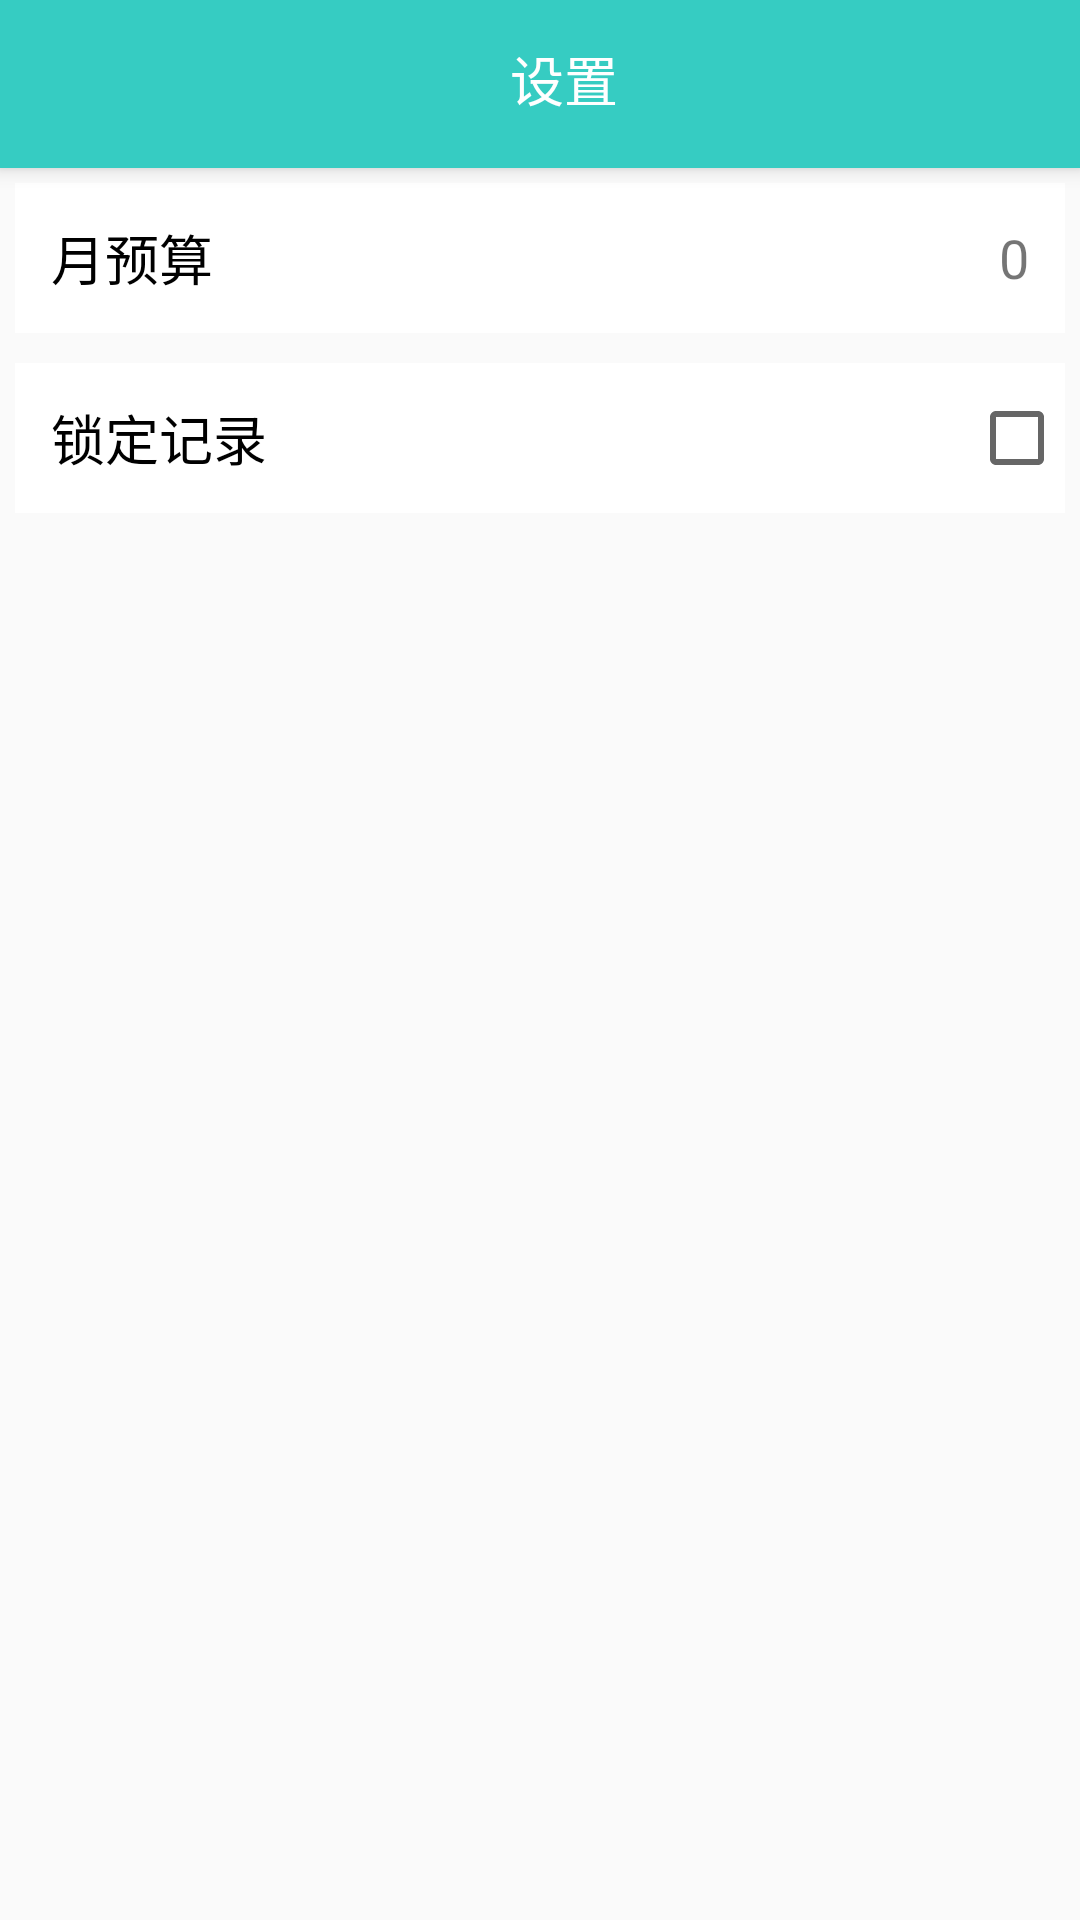

The Android layout XML behind this screen, and the referenced resources:
<!-- AndroidManifest.xml: application theme AppTheme -->
<!-- res/layout/fragment_setting.xml -->
<?xml version="1.0" encoding="utf-8"?>
<android.support.design.widget.CoordinatorLayout
        xmlns:android="http://schemas.android.com/apk/res/android"
        xmlns:app="http://schemas.android.com/apk/res-auto"
        android:layout_width="match_parent"
        android:layout_height="match_parent">

    
    <android.support.design.widget.AppBarLayout
            android:layout_width="match_parent"
            android:layout_height="wrap_content"
            android:background="@color/colorPrimary">

        
        <android.support.v7.widget.Toolbar
                android:id="@+id/fragment_setting_toolbar"
                android:layout_width="match_parent"
                android:layout_height="?attr/actionBarSize"
                app:titleTextColor="@color/color_white"
                app:layout_collapseMode="pin">

            <RelativeLayout
                    android:layout_width="match_parent"
                    android:layout_height="wrap_content">

                <Button
                        android:id="@+id/fragment_setting_btn_menu"
                        android:layout_width="30dp"
                        android:layout_height="30dp"
                        android:background="@drawable/ic_menu"/>

                <TextView
                        android:layout_width="wrap_content"
                        android:layout_height="wrap_content"
                        android:textColor="@color/color_white"
                        android:textSize="18sp"
                        android:layout_centerHorizontal="true"
                        android:text="设置"/>

            </RelativeLayout>

        </android.support.v7.widget.Toolbar>

    </android.support.design.widget.AppBarLayout>

    
    <android.support.v4.widget.NestedScrollView
            android:layout_width="match_parent"
            android:layout_height="match_parent"
            app:layout_behavior="@string/appbar_scrolling_view_behavior">

        <LinearLayout
                android:layout_width="match_parent"
                android:layout_height="wrap_content"
                android:orientation="vertical">

            <LinearLayout
                    android:layout_width="match_parent"
                    android:layout_margin="5dp"
                    android:layout_height="50dp"
                    android:background="@color/color_white"
                    android:orientation="horizontal">

                <TextView
                        android:layout_width="wrap_content"
                        android:layout_height="wrap_content"
                        android:layout_marginLeft="12dp"
                        android:textColor="@color/color_black"
                        android:layout_gravity="center_vertical"
                        android:textSize="18sp"
                        android:text="月预算"/>


                <LinearLayout
                        android:id="@+id/fragment_setting_budget"
                        android:layout_width="match_parent"
                        android:layout_height="wrap_content"
                        android:gravity="right"
                        android:layout_gravity="center_vertical">

                    <TextView
                            android:id="@+id/fragment_setting_budge_text"
                            android:layout_width="match_parent"
                            android:layout_height="wrap_content"
                            android:layout_marginRight="12dp"
                            android:gravity="right"
                            android:background="@null"
                            android:textSize="18sp"
                            android:text="0"/>

                </LinearLayout>

            </LinearLayout>

            <LinearLayout
                    android:layout_width="match_parent"
                    android:layout_margin="5dp"
                    android:layout_height="50dp"
                    android:background="@color/color_white"
                    android:orientation="horizontal">

                <TextView
                        android:layout_width="wrap_content"
                        android:layout_height="wrap_content"
                        android:layout_marginLeft="12dp"
                        android:textColor="@color/color_black"
                        android:layout_gravity="center_vertical"
                        android:textSize="18sp"
                        android:text="锁定记录"/>

                <LinearLayout
                        android:layout_width="match_parent"
                        android:layout_height="wrap_content"
                        android:gravity="right"
                        android:layout_gravity="center_vertical">

                    <CheckBox
                            android:id="@+id/fragment_setting_checkBox"
                            android:layout_width="wrap_content"
                            android:layout_height="wrap_content"/>

                </LinearLayout>

            </LinearLayout>

        </LinearLayout>

    </android.support.v4.widget.NestedScrollView>

</android.support.design.widget.CoordinatorLayout>
<!-- resources referenced by this layout -->
<resources>
  <color name="colorPrimary">#36ccc2</color>
  <color name="color_black">#000000</color>
  <color name="color_white">#FFFFFF</color>
  <style name="AppTheme" parent="Theme.AppCompat.Light.NoActionBar">
          
          <item name="colorPrimary">@color/colorPrimary</item>
          <item name="colorPrimaryDark">@color/colorPrimaryDark</item>
          <item name="colorAccent">@color/colorAccent</item>
  
          
          <item name="actionOverflowMenuStyle">@style/OverflowMenuStyle</item>
      </style>
  <color name="colorPrimaryDark">#36ccc2</color>
  <color name="colorAccent">#FF4081</color>
  <style name="OverflowMenuStyle" parent="@style/Widget.AppCompat.PopupMenu.Overflow">
          
          <item name="overlapAnchor">false</item>
          <item name="android:dropDownWidth">wrap_content</item>
          <item name="android:paddingRight">2dp</item>
          
          <item name="android:popupBackground">@color/color_gray</item>
          
          <item name="android:dropDownVerticalOffset">6dp</item>
          
          <item name="android:dropDownHorizontalOffset">0dp</item>
          
          <item name="android:textColor">@color/color_white</item>
      </style>
  <color name="color_gray">#837f7f</color>
</resources>
